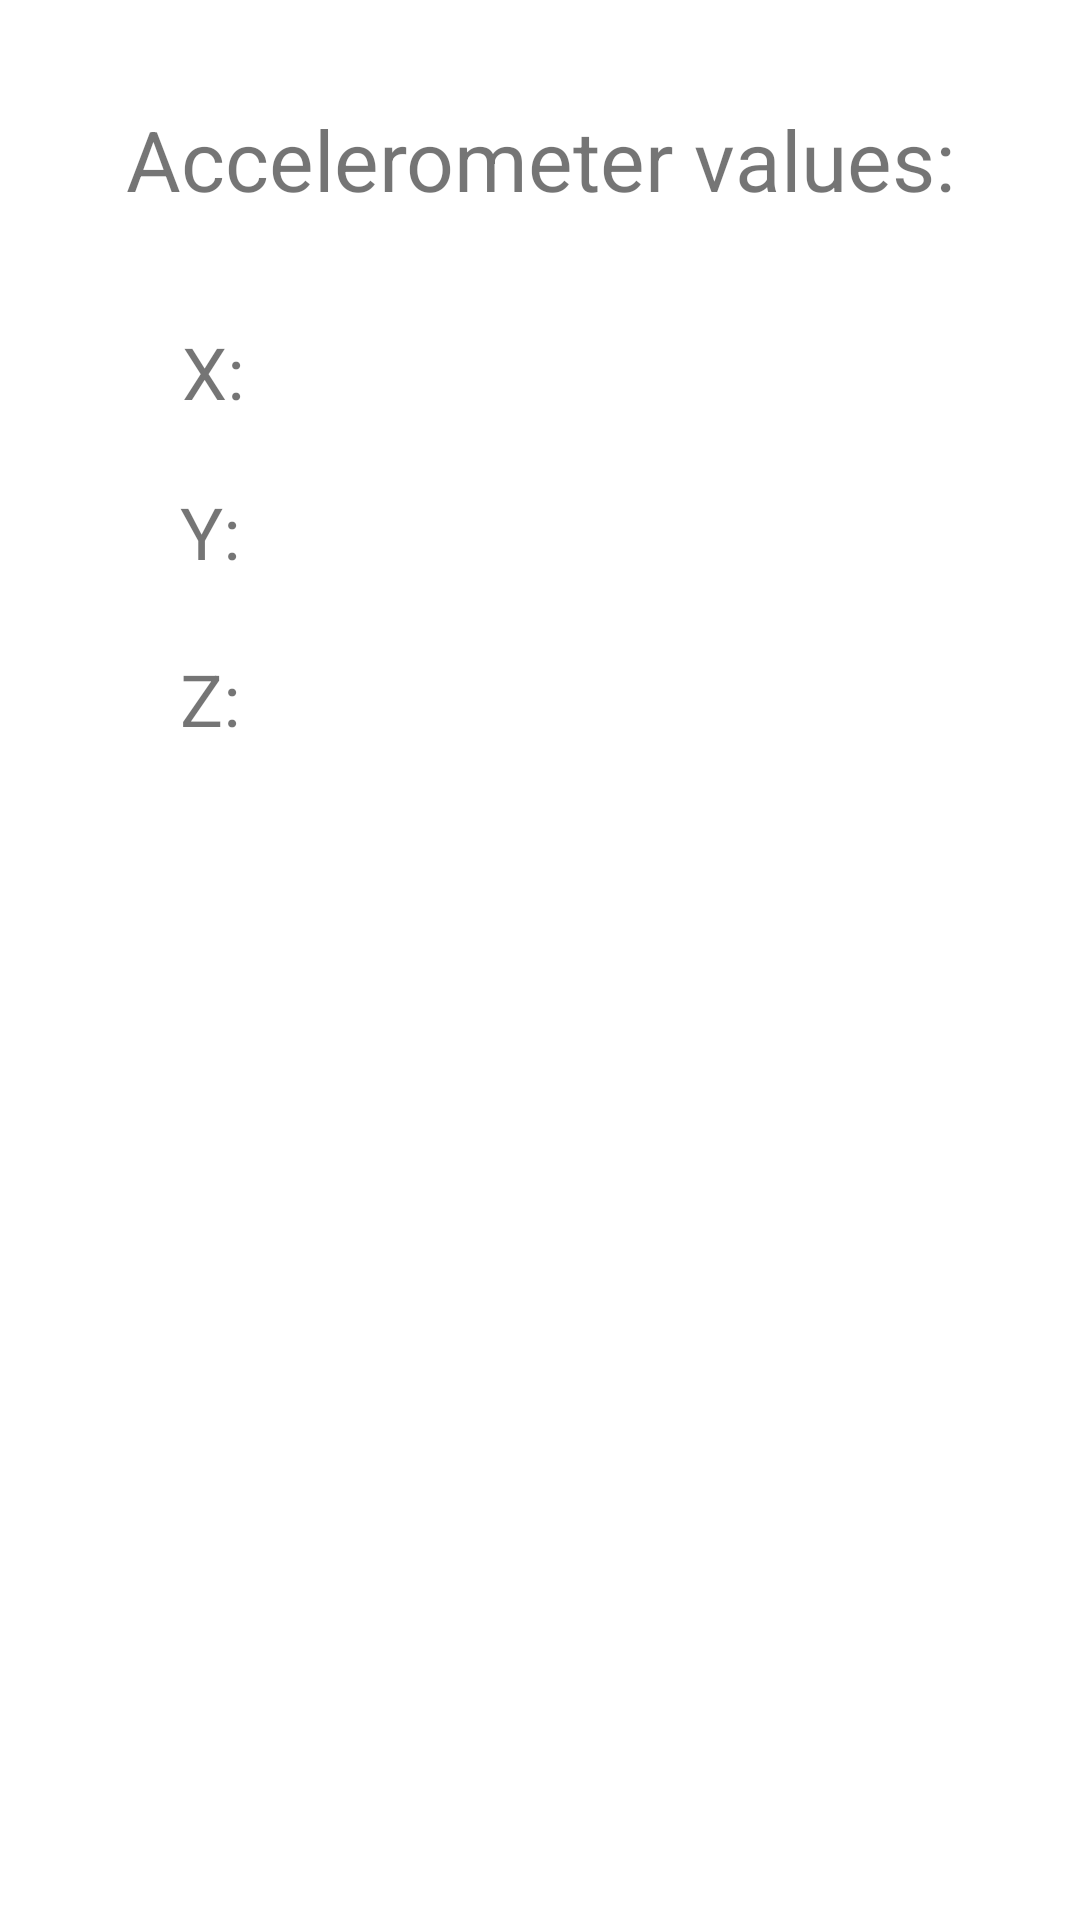

Here is an Android app screen rendered from its layout file. Give the layout XML and the strings, colors and styles it references.
<!-- AndroidManifest.xml: application theme Theme.Hellosensor -->
<!-- res/layout/activity_accelerometer.xml -->
<?xml version="1.0" encoding="utf-8"?>
<androidx.constraintlayout.widget.ConstraintLayout xmlns:android="http://schemas.android.com/apk/res/android"
    xmlns:app="http://schemas.android.com/apk/res-auto"
    xmlns:tools="http://schemas.android.com/tools"
    android:layout_width="match_parent"
    android:layout_height="match_parent"
    tools:context=".AccelerometerActivity">

    <TextView
        android:id="@+id/textView3"
        android:layout_width="wrap_content"
        android:layout_height="wrap_content"
        android:text="Accelerometer values:"
        android:textSize="28sp"
        app:layout_constraintBottom_toBottomOf="parent"
        app:layout_constraintEnd_toEndOf="parent"
        app:layout_constraintStart_toStartOf="parent"
        app:layout_constraintTop_toTopOf="parent"
        app:layout_constraintVertical_bias="0.057" />

    <TextView
        android:id="@+id/textView4"
        android:layout_width="wrap_content"
        android:layout_height="wrap_content"
        android:layout_marginTop="19dp"
        android:text="X:"
        android:textSize="24sp"
        app:layout_constraintBottom_toBottomOf="parent"
        app:layout_constraintEnd_toEndOf="parent"
        app:layout_constraintHorizontal_bias="0.179"
        app:layout_constraintStart_toStartOf="parent"
        app:layout_constraintTop_toBottomOf="@+id/textView3"
        app:layout_constraintVertical_bias="0.033" />

    <TextView
        android:id="@+id/textView5"
        android:layout_width="wrap_content"
        android:layout_height="wrap_content"
        android:text="Y:"
        android:textSize="24sp"
        app:layout_constraintBottom_toBottomOf="parent"
        app:layout_constraintEnd_toEndOf="parent"
        app:layout_constraintHorizontal_bias="0.176"
        app:layout_constraintStart_toStartOf="parent"
        app:layout_constraintTop_toBottomOf="@+id/textView4"
        app:layout_constraintVertical_bias="0.045" />

    <TextView
        android:id="@+id/textView6"
        android:layout_width="wrap_content"
        android:layout_height="wrap_content"
        android:text="Z:"
        android:textSize="24sp"
        app:layout_constraintBottom_toBottomOf="parent"
        app:layout_constraintEnd_toEndOf="parent"
        app:layout_constraintHorizontal_bias="0.176"
        app:layout_constraintStart_toStartOf="parent"
        app:layout_constraintTop_toBottomOf="@+id/textView5"
        app:layout_constraintVertical_bias="0.056" />
</androidx.constraintlayout.widget.ConstraintLayout>
<!-- resources referenced by this layout -->
<resources>
  <style name="Theme.Hellosensor" parent="Theme.MaterialComponents.DayNight.DarkActionBar">
          
          <item name="colorPrimary">@color/purple_500</item>
          <item name="colorPrimaryVariant">@color/purple_700</item>
          <item name="colorOnPrimary">@color/white</item>
          
          <item name="colorSecondary">@color/teal_200</item>
          <item name="colorSecondaryVariant">@color/teal_700</item>
          <item name="colorOnSecondary">@color/black</item>
          
          <item name="android:statusBarColor" tools:targetApi="l">?attr/colorPrimaryVariant</item>
          
      </style>
  <!-- not gathered from this repository: default colours our renderer supplied (Android Studio template values) -->
  <color name="purple_500">#FF6200EE</color>
  <color name="purple_700">#FF3700B3</color>
  <color name="teal_200">#FF03DAC5</color>
  <color name="teal_700">#FF018786</color>
  <color name="black">#FF000000</color>
  <color name="white">#FFFFFFFF</color>
</resources>
